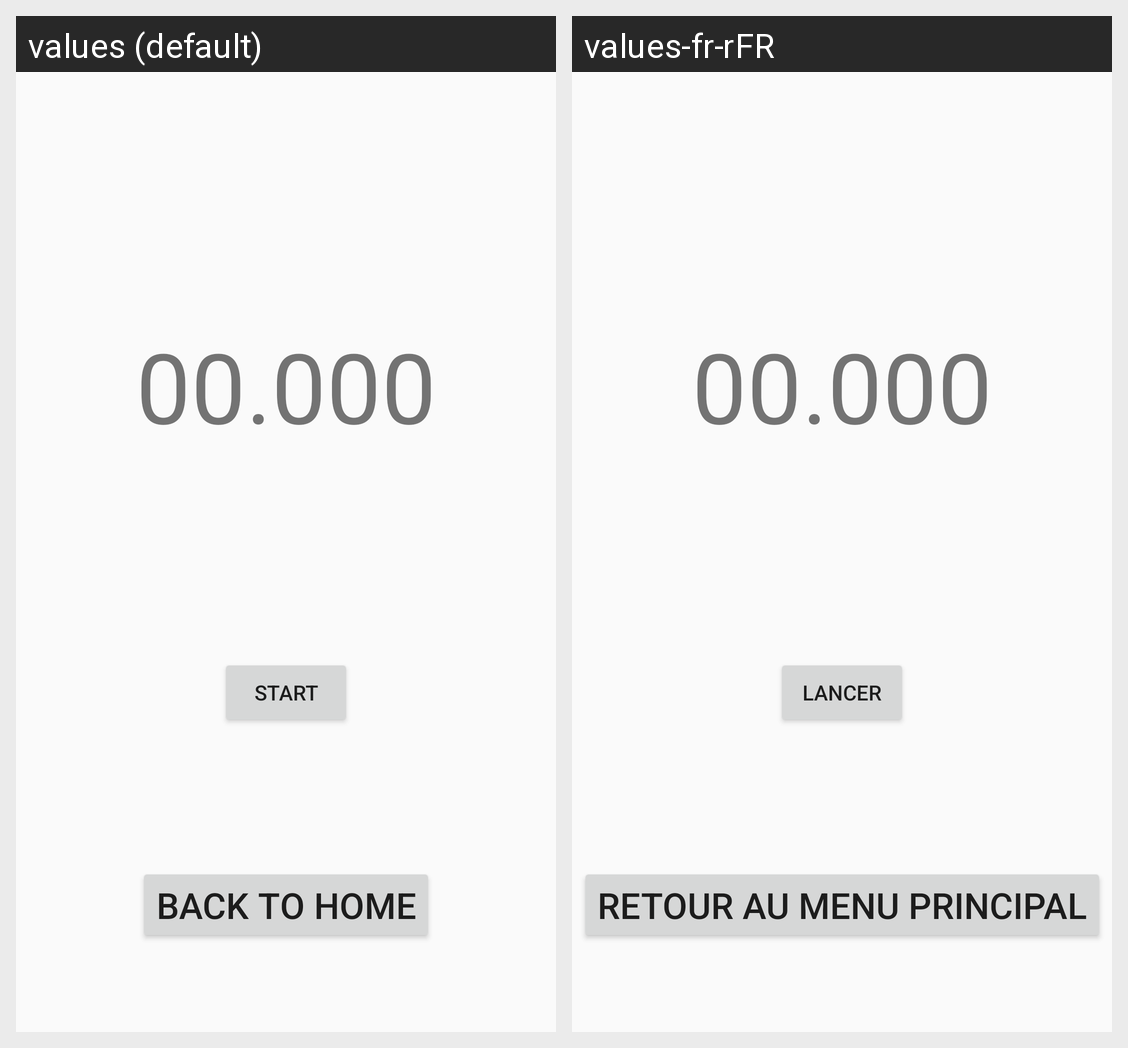

Strings drawn on this Android screen and how each of the app's shown locales translates them:
Android screen res/layout/activity_chrono.xml rendered under 2 locales, left to right: values (default), values-fr-rFR. Device: Nexus 5 (rendered at 1080×1920; each locale shown at half size, 540×960, under a caption strip naming it); theme AppTheme.
Strings drawn on this screen, with the default value and each locale's value (text and hints the layout hard-codes, and strings that could not be matched under every locale, appear in the picture but are not listed):

back_to_home
  values: Back to Home
  values-fr-rFR: Retour au Menu Principal

chrono_start
  values: Start
  values-fr-rFR: Lancer
